Run: headless pygame with SDL's dummy video driver; simulated clock (each Clock.tick advances the game by its frame time, no real sleeping); random seed 0; keys injected as events and as key.get_pressed() state; no mouse input.
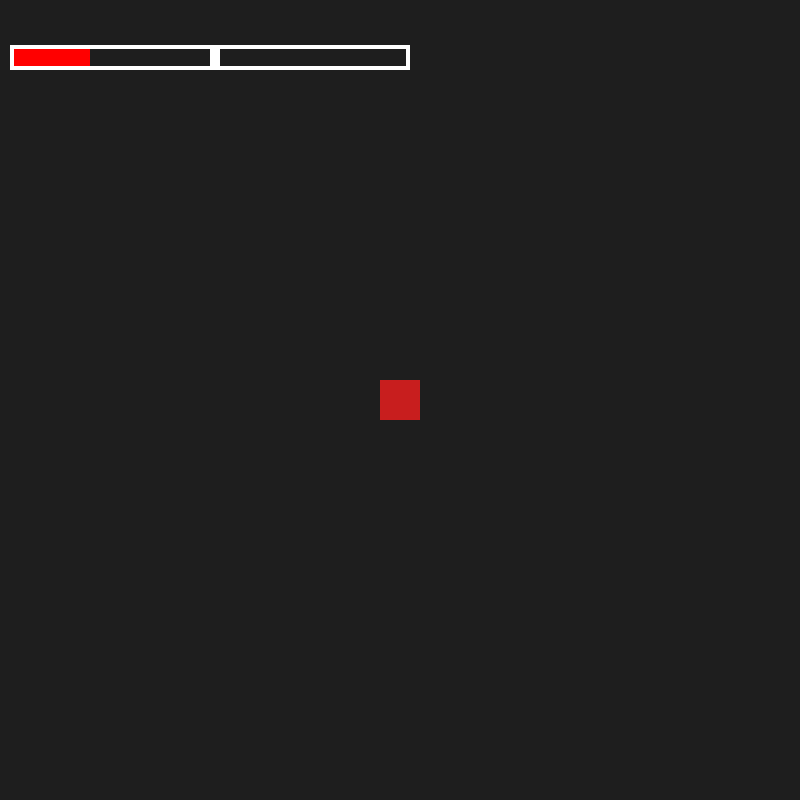
Frame 1 of 4 · flips 1–60 · no input
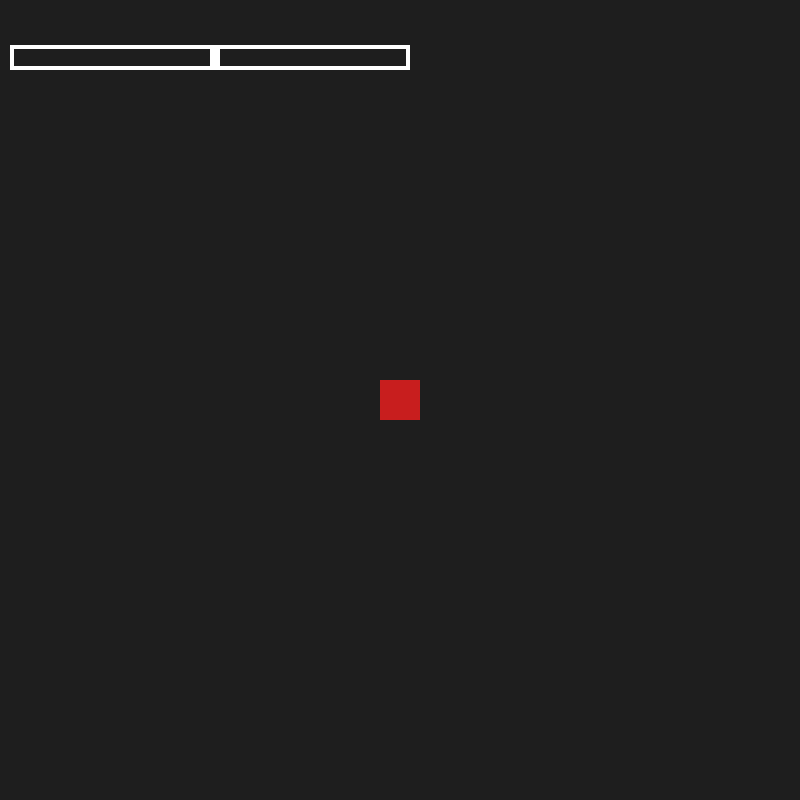
Frame 2 of 4 · flips 61–180 · tapped SPACE, RETURN · held RIGHT (→), D
Frame 3 of 4 · flips 181–300 · held DOWN (↓), S · screen unchanged from frame 2, image omitted
Frame 4 of 4 · flips 301–420 · held LEFT (←), A, UP (↑), W · screen unchanged from frame 3, image omitted

The pygame program that drew these frames:

import sys
import pygame

RED = (255,0,0)
YELLOW = (255,255,0)
GREEN = (0, 255, 0)
WHITE = (255, 255, 255)

class Bar(pygame.sprite.Sprite):
    def __init__(self):
        super().__init__()
        self.image = pygame.Surface((40,40))
        self.image.fill((200,30,30))
        self.rect = self.image.get_rect(center = (400,400))
        self.current_health = 200
        self.target_health = 500
        self.max_health = 1000
        self.health_bar_length = 400
        self.health_ratio = self.max_health / self.health_bar_length
        self.health_change_speed = 5

    def down(self,amount):
        if self.target_health > 0:
            self.target_health -= amount
        if self.target_health < 0:
            self.target_health = 0

    def up(self,amount):
        if self.target_health < self.max_health:
            self.target_health += amount
        if self.target_health > self.max_health:
            self.target_health = self.max_health

    def update(self):
        self.target_health = max(self.target_health - self.health_change_speed, 0)
        self.advanced_health()

    def advanced_health(self):
        transition_width = 0
        transition_color = RED

        if self.current_health < self.target_health:
            self.current_health += self.health_change_speed
            transition_width = int((self.target_health - self.current_health) / self.health_ratio)
            transition_color = RED

        if self.current_health > self.target_health:
            self.current_health -= self.health_change_speed 
            transition_width = int((self.target_health - self.current_health) / self.health_ratio)
            transition_color = RED
        
        health_bar_width = int(self.current_health / self.health_ratio)
        health_bar = pygame.Rect(10,45,health_bar_width,25)
        transition_bar = pygame.Rect(health_bar.right,45,transition_width,25)

        transition_color = GREEN if health_bar.right + transition_width - 15 > (self.health_bar_length // 2) else RED
        
        pygame.draw.rect(screen,transition_color,health_bar)
        pygame.draw.rect(screen,transition_color,transition_bar)	
        pygame.draw.rect(screen,(255,255,255),(10,45,self.health_bar_length,25),4)
        pygame.draw.rect(screen, WHITE, (10 + (self.health_bar_length // 2),45,10,25))



pygame.init()
screen = pygame.display.set_mode((800,800))
clock = pygame.time.Clock()
bar = pygame.sprite.GroupSingle(Bar())

while True:
    for event in pygame.event.get():
        if event.type == pygame.QUIT:
            sys.exit()
            pygame.quit()
        if event.type == pygame.KEYDOWN:
            if event.key == pygame.K_UP:
                bar.sprite.up(100)
            if event.key == pygame.K_DOWN:
                bar.sprite.down(5)

    screen.fill((30,30,30))
    bar.draw(screen)
    bar.update()
    pygame.display.update()
    clock.tick(60)
